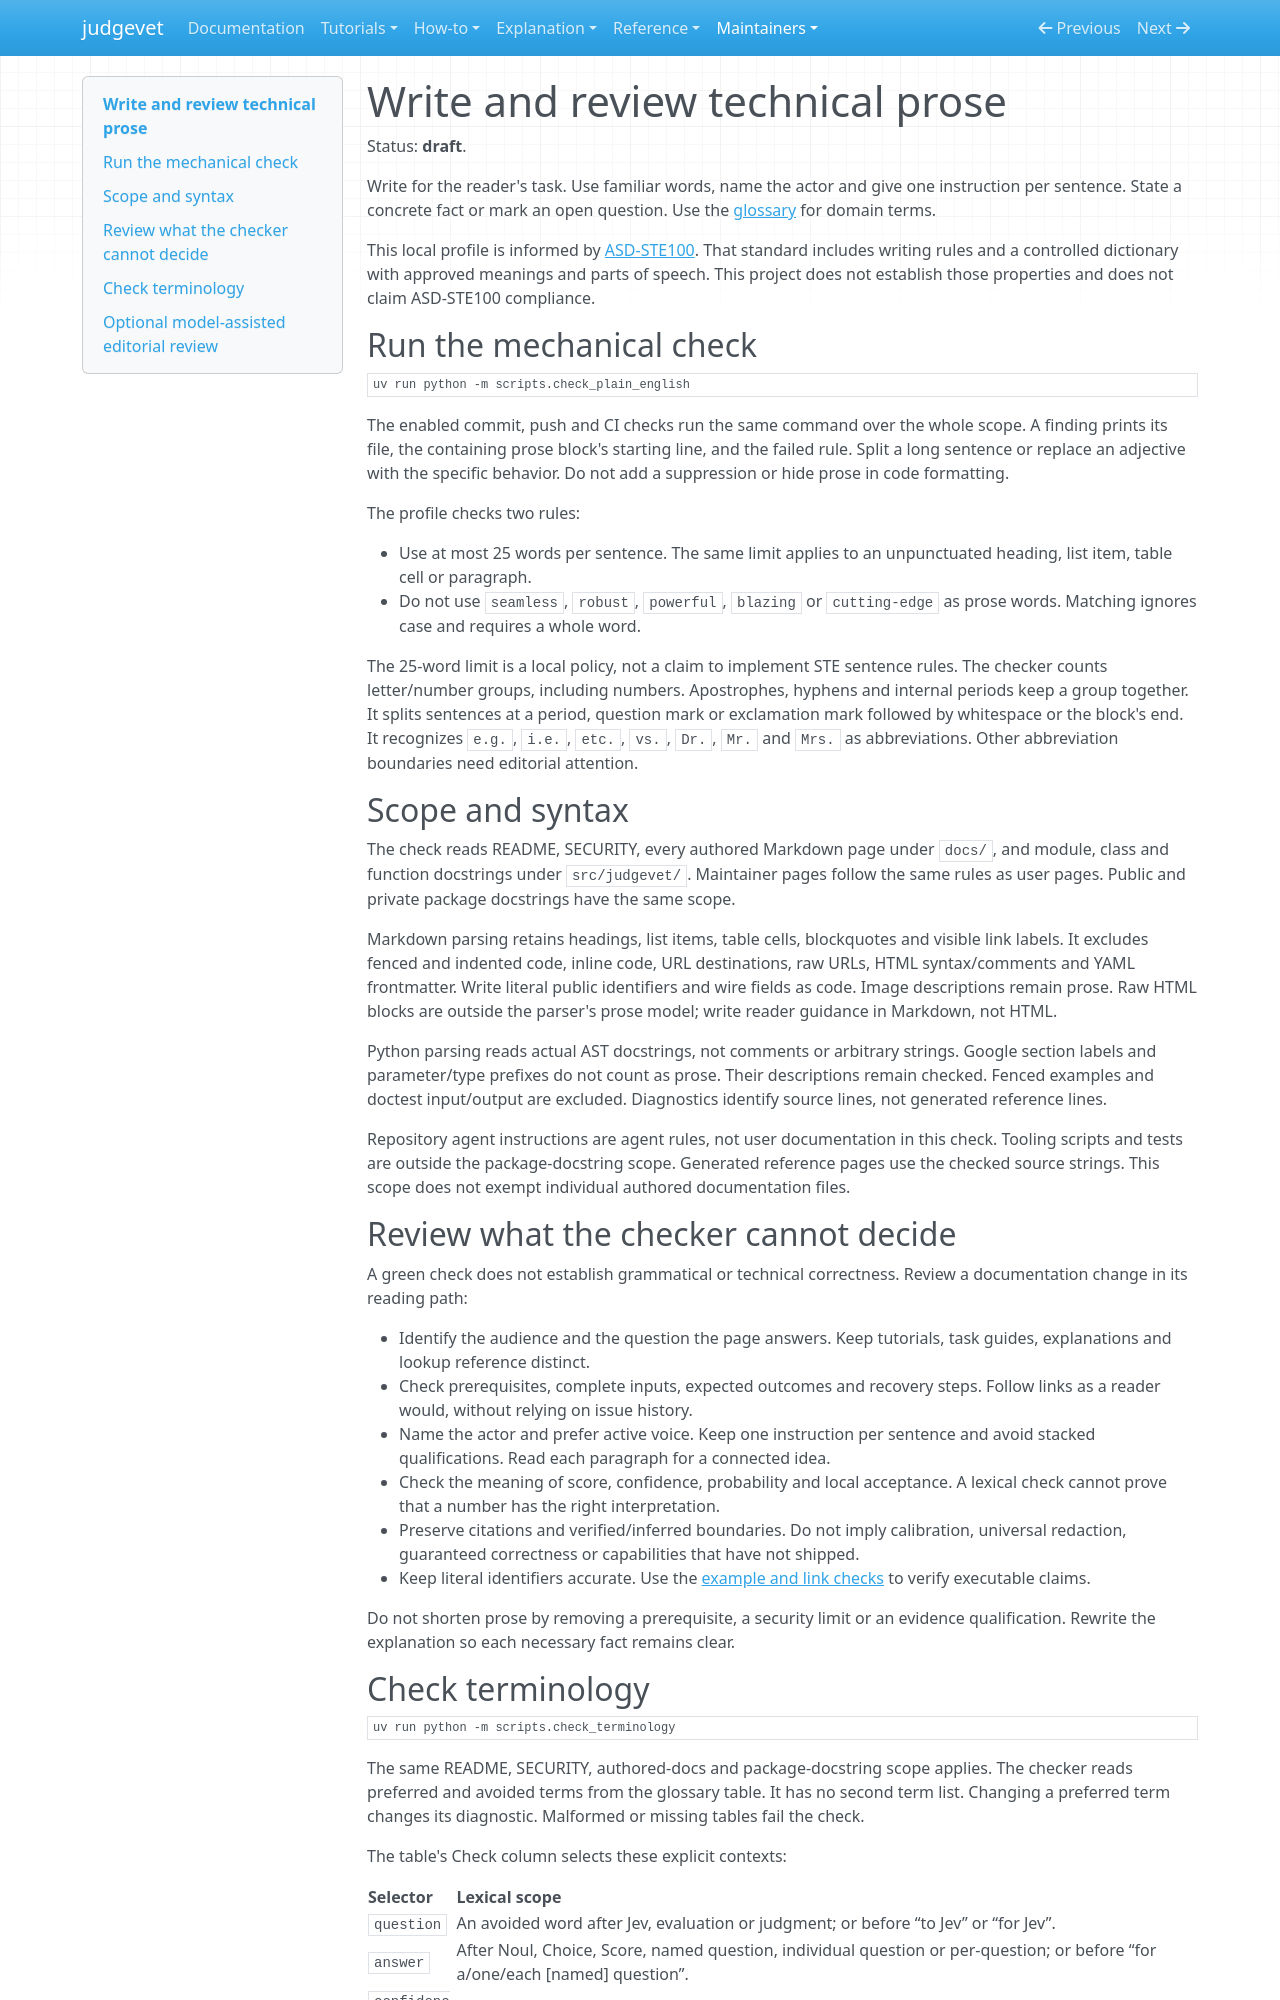

repository: Alberto-Codes/judgevet · page: maintainers/writing-guide/index.html · generator: mkdocs

---
status: draft
---

# Write and review technical prose

Status: **draft**.

Write for the reader's task. Use familiar words, name the actor and give one
instruction per sentence. State a concrete fact or mark an open question.
Use the [glossary](../reference/glossary.md) for domain terms.

This local profile is informed by
[ASD-STE100](https://www.asd-ste100.org/about_STE.html).
That standard includes writing rules and a controlled dictionary with approved
meanings and parts of speech. This project does not establish those properties
and does not claim ASD-STE100 compliance.

## Run the mechanical check

```bash
uv run python -m scripts.check_plain_english
```

The enabled commit, push and CI checks run the same command over the whole
scope. A finding prints its file, the containing prose block's starting line,
and the failed rule. Split a long sentence or replace an adjective with the
specific behavior. Do not add a suppression or hide prose in code formatting.

The profile checks two rules:

- Use at most 25 words per sentence. The same limit applies to an unpunctuated
  heading, list item, table cell or paragraph.
- Do not use `seamless`, `robust`, `powerful`, `blazing` or `cutting-edge` as
  prose words. Matching ignores case and requires a whole word.

The 25-word limit is a local policy, not a claim to implement STE sentence rules.
The checker counts letter/number groups, including numbers. Apostrophes, hyphens
and internal periods keep a group together. It splits sentences at a period,
question mark or exclamation mark followed by whitespace or the block's end.
It recognizes `e.g.`, `i.e.`, `etc.`, `vs.`, `Dr.`, `Mr.` and `Mrs.` as
abbreviations. Other abbreviation boundaries need editorial attention.

## Scope and syntax

The check reads README, SECURITY, every authored Markdown page under `docs/`,
and module, class and function docstrings under `src/judgevet/`.
Maintainer pages follow the same rules as user pages. Public and private package
docstrings have the same scope.

Markdown parsing retains headings, list items, table cells, blockquotes and
visible link labels. It excludes fenced and indented code, inline code,
URL destinations, raw URLs, HTML syntax/comments and YAML frontmatter.
Write literal public identifiers and wire fields as code. Image descriptions
remain prose. Raw HTML blocks are outside the parser's prose model; write
reader guidance in Markdown, not HTML.

Python parsing reads actual AST docstrings, not comments or arbitrary strings.
Google section labels and parameter/type prefixes do not count as prose.
Their descriptions remain checked. Fenced examples and doctest input/output
are excluded. Diagnostics identify source lines, not generated reference lines.

Repository agent instructions are agent rules, not user documentation in this
check. Tooling scripts and tests are outside the
package-docstring scope. Generated reference pages use the checked source
strings. This scope does not exempt individual authored documentation files.

## Review what the checker cannot decide

A green check does not establish grammatical or technical correctness.
Review a documentation change in its reading path:

- Identify the audience and the question the page answers. Keep tutorials,
  task guides, explanations and lookup reference distinct.
- Check prerequisites, complete inputs, expected outcomes and recovery steps.
  Follow links as a reader would, without relying on issue history.
- Name the actor and prefer active voice. Keep one instruction per sentence
  and avoid stacked qualifications. Read each paragraph for a connected idea.
- Check the meaning of score, confidence, probability and local acceptance.
  A lexical check cannot prove that a number has the right interpretation.
- Preserve citations and verified/inferred boundaries. Do not imply calibration,
  universal redaction, guaranteed correctness or capabilities that have not shipped.
- Keep literal identifiers accurate. Use the
  [example and link checks](build-docs.md) to verify executable claims.

Do not shorten prose by removing a prerequisite, a security limit or an evidence
qualification. Rewrite the explanation so each necessary fact remains clear.
